pico-8 play session: no input (idle), after a click and taps of 🅾, ❎, 🅾+❎, 🅾 in the second before t = 0

[t = 1 s] idle ~1s (no d-pad/buttons)
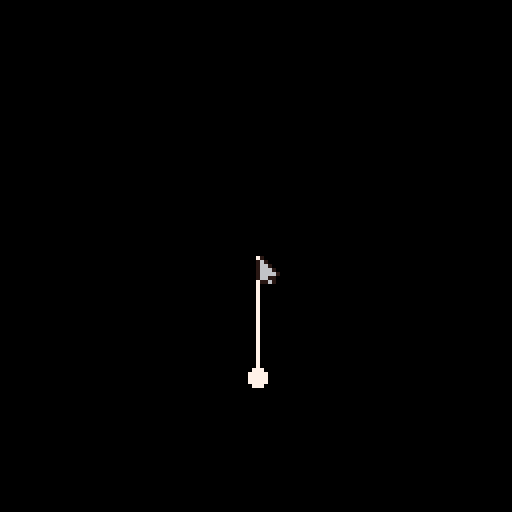

pico-8 cartridge
version 41
__lua__
function new_pend(x,y,l)
    local a0 = a0 or 0
    return {
        mass = 1,
        len = l,
        resist = 0.96,
 
        x = x,
        y = y,
        x2 = x,
        y2 = y+l,

        g = 0.05,

        a = 0,
        a_vel = 0,
        a_acc = 0,
        a_acc_add = 0, --a_acc that other functions can *add* onto

        forces = {},
        compute_extremity = function(self) 
            self.x2 = self.x + cos(self.a-0.25)*self.len
            self.y2 = self.y + sin(self.a-0.25)*self.len
        end,

        theta_component = function(self, vx, vy)
            return -vx*sin(self.a+0.25) + vy*cos(self.a+0.25)
        end,

        update = function(self, dt)
            -- self.forces = {}
            -- add(self.forces, {0, self.mass*self.g})
            -- local f = {0, 0}
            -- for i=1, #self.forces do
            --     f[1] += self.forces[i][1]
            --     f[2] += self.forces[i][2]
            -- end
            -- Project onto theta axis
            local acc = self.g*sin(self.a) - self.a_vel*self.resist + self.a_acc_add
            self.a_acc_add = 0
            
            -- Apply transform
            self.a_acc = acc * dt
            self.a_vel += self.a_acc
            self.a += self.a_vel
            
            -- Compute extremity position
            self:compute_extremity()
        end,

        draw = function(self)
            line(self.x, self.y, self.x2, self.y2, 8)
            circfill(self.x2, self.y2, 2, 8)
            
        end
    }
end

function draw_vect(x1, y1, x2, y2, col)
    local a = atan2(x2-x1, y2-y1) + 0.5
    local l = 2
    local o = 1/8

    color(col)
    line(x1, y1, x2, y2)
    line(x2, y2, x2+cos(a-o)*l, y2+sin(a-o)*l)
    line(x2, y2, x2+cos(a+o)*l, y2+sin(a+o)*l)
end

local pend = new_pend(64,64,30)
pend.a = 0
pend.g = 0.05
-- pend.a_vel = 0.1 

local mx, my = 0, 0
local lmb, rmb = false, false
local mx_vel, my_vel = 0, 0
local debug = 0

local past_angles = {0,0,0,0,0}
local trail_palette = {[0]=0, 128, 130, 133, 5, 13, 134, 6, 7}
for i=0, #trail_palette do pal(i, trail_palette[i], 1) end    

function _init()
    
end

local dt = 1/60
function _update60()
    poke(0x5F2D, 1)
    mx_vel = stat(32) - mx
    my_vel = stat(33) - my
    mx = stat(32)
    my = stat(33)
    lmb = stat(34)&1 == 1
    rmb = stat(34)&2 == 1

    if lmb then
        local dx, dy = pend.x-mx, pend.y-my
        local a = atan2(dx, dy)
        pend.a_acc = 0
        pend.a_vel = 0
        pend.a = a-0.25
        pend:compute_extremity()
        
        local acc = pend:theta_component(mx_vel*5, my_vel*5) / pend.len
        debug = acc
        pend.a_acc_add = acc
    else
        pend:update(dt)
    end

    add(past_angles, pend.a)
    if #past_angles > #trail_palette-1 then
        del(past_angles, past_angles[1])
    end
end

function _draw()
    cls()
    map()

    for i=1, #past_angles do
        local a = past_angles[i]
        local x2 = pend.x + cos(a-0.25)*pend.len
        local y2 = pend.y + sin(a-0.25)*pend.len
        line(pend.x, pend.y, x2, y2, i)
        circfill(x2, y2, 2, i)
    end

    pend:draw()
    
    spr(lmb and 2 or 1, mx, my)
    -- print(debug, 0, 0)

    -- draw_vect(mx, my, mx+mx_vel, my+my_vel, 11)
    local m =10
    -- draw_vect(pend.x2, pend.y2, 
    --     pend.x2+cos(pend.a)*pend.len * pend.a_vel * m, 
    --     pend.y2+sin(pend.a)*pend.len * pend.a_vel * m, 
    -- 8)
end
__gfx__
00000000010000000100000000000000000000000000000000000000000000000000000000000000000000000000000000000000000000000000000000000000
00000000171000001d10000000000000000000000000000000000000000000000000000000000000000000000000000000000000000000000000000000000000
00700700177100001dd1000000000000000000000000000000000000000000000000000000000000000000000000000000000000000000000000000000000000
00077000177710001ddd100000000000000000000000000000000000000000000000000000000000000000000000000000000000000000000000000000000000
00077000177771001dd1100000000000000000000000000000000000000000000000000000000000000000000000000000000000000000000000000000000000
0070070017711000011d100000000000000000000000000000000000000000000000000000000000000000000000000000000000000000000000000000000000
00000000011710000000000000000000000000000000000000000000000000000000000000000000000000000000000000000000000000000000000000000000
__map__
0303030303030303030303030303030303030303030303030000000000000000000000000000000000000000000000000000000000000000000000000000000000000000000000000000000000000000000000000000000000000000000000000000000000000000000000000000000000000000000000000000000000000000
0303030303030303030303030303030303030303030303030000000000000000000000000000000000000000000000000000000000000000000000000000000000000000000000000000000000000000000000000000000000000000000000000000000000000000000000000000000000000000000000000000000000000000
0303030303030303030303030303030303030303030303030000000000000000000000000000000000000000000000000000000000000000000000000000000000000000000000000000000000000000000000000000000000000000000000000000000000000000000000000000000000000000000000000000000000000000
0303030303030303030303030303030303030303030303030000000000000000000000000000000000000000000000000000000000000000000000000000000000000000000000000000000000000000000000000000000000000000000000000000000000000000000000000000000000000000000000000000000000000000
0303030303030303030303030303030303030303030303030000000000000000000000000000000000000000000000000000000000000000000000000000000000000000000000000000000000000000000000000000000000000000000000000000000000000000000000000000000000000000000000000000000000000000
0303030303030303030303030303030303030303030303030000000000000000000000000000000000000000000000000000000000000000000000000000000000000000000000000000000000000000000000000000000000000000000000000000000000000000000000000000000000000000000000000000000000000000
0303030303030303030303030303030303030303030303030000000000000000000000000000000000000000000000000000000000000000000000000000000000000000000000000000000000000000000000000000000000000000000000000000000000000000000000000000000000000000000000000000000000000000
0303030303030303030303030303030303030303030303030000000000000000000000000000000000000000000000000000000000000000000000000000000000000000000000000000000000000000000000000000000000000000000000000000000000000000000000000000000000000000000000000000000000000000
0303030303030303030303030303030303030303030303030000000000000000000000000000000000000000000000000000000000000000000000000000000000000000000000000000000000000000000000000000000000000000000000000000000000000000000000000000000000000000000000000000000000000000
0303030303030303030303030303030303030303030303030000000000000000000000000000000000000000000000000000000000000000000000000000000000000000000000000000000000000000000000000000000000000000000000000000000000000000000000000000000000000000000000000000000000000000
0303030303030303030303030303030303030303030303030000000000000000000000000000000000000000000000000000000000000000000000000000000000000000000000000000000000000000000000000000000000000000000000000000000000000000000000000000000000000000000000000000000000000000
0303030303030303030303030303030303030303030303030000000000000000000000000000000000000000000000000000000000000000000000000000000000000000000000000000000000000000000000000000000000000000000000000000000000000000000000000000000000000000000000000000000000000000
0303030303030303030303030303030303030303030303030000000000000000000000000000000000000000000000000000000000000000000000000000000000000000000000000000000000000000000000000000000000000000000000000000000000000000000000000000000000000000000000000000000000000000
0303030303030303030303030303030303030303000000000000000000000000000000000000000000000000000000000000000000000000000000000000000000000000000000000000000000000000000000000000000000000000000000000000000000000000000000000000000000000000000000000000000000000000
0303030303030303030303030303030303030303000000000000000000000000000000000000000000000000000000000000000000000000000000000000000000000000000000000000000000000000000000000000000000000000000000000000000000000000000000000000000000000000000000000000000000000000
0303030303030303030303030303030303030303000000000000000000000000000000000000000000000000000000000000000000000000000000000000000000000000000000000000000000000000000000000000000000000000000000000000000000000000000000000000000000000000000000000000000000000000
0303030303030303030303030303030303030303000000000000000000000000000000000000000000000000000000000000000000000000000000000000000000000000000000000000000000000000000000000000000000000000000000000000000000000000000000000000000000000000000000000000000000000000
0303030303030303030303030303030303030303000000000000000000000000000000000000000000000000000000000000000000000000000000000000000000000000000000000000000000000000000000000000000000000000000000000000000000000000000000000000000000000000000000000000000000000000
0303030303030303030303030303030303030303000000000000000000000000000000000000000000000000000000000000000000000000000000000000000000000000000000000000000000000000000000000000000000000000000000000000000000000000000000000000000000000000000000000000000000000000
0303030303030303030303030303030303030303000000000000000000000000000000000000000000000000000000000000000000000000000000000000000000000000000000000000000000000000000000000000000000000000000000000000000000000000000000000000000000000000000000000000000000000000
0303030303030303030303030303030303030303000000000000000000000000000000000000000000000000000000000000000000000000000000000000000000000000000000000000000000000000000000000000000000000000000000000000000000000000000000000000000000000000000000000000000000000000
